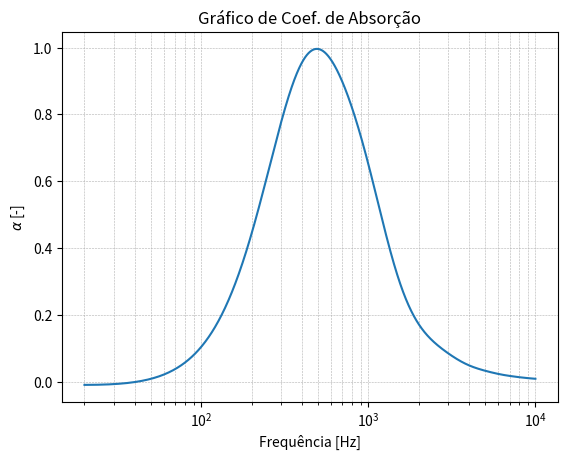

Reproduce this figure in Python.
# -*- coding: utf-8 -*-
"""
Created on Sun Jun  6 16:05:32 2021

@author: leofilgueira
"""

# Modelagem de absorvedor de membrana por inidência normal (Modelo Dellany-Bazley)

from numpy import pi, abs
from matplotlib import pyplot as plt
import numpy as np

# Função do modelo de Delany e Bazley
def delany_bazley(f, sig, c0, rho0):
    Zc = (rho0*c0) * ((1 + (9.08*((1e3*(f/sig))**(-0.75)))) - ( 1j * 11.9*((1e3*(f/sig))**(-0.73))))   # Impedância característica do material 
    kc =(omega/c0) * ((10.3*((1e3*(f/sig))**(-0.59))) + (1j * (1 + (10.8*((1e3*(f/sig))**(-0.7))))))      # Número de onda característico
    
    return Zc, kc

# Espaço de frequências
fini = 20                          # [Hz] primeira frequência de análise
ffim = 10000                        # [Hz] última frequência de análise
f = np.linspace(fini, ffim, 10000)  # [Hz] espaço linear de frequências
omega = 2 * pi * f                  # [rad/s] espaço linear de frequências angulares

# Propriedades do Ar
rho0 = 1.21                         # [kg/m³] densidade volumétrica do ar
c0   = 343                          # [m/s] velocidade de propagação do som no ar
k0   = omega/c0

# Propriedades do absorvedor
sig  = 25000                        # [Rayl] ou [Ns/m^4] Resistividade ao fluxo do material poroso
D    = 0.10                       # [m] Comprimento da cavidade do absorvedor
d    = 0.07                     # [m] Espessura do material poroso
dm   = 1e-4                         # [m] Espessura da membrana
rhom = 1300                        # [kg/m³] Densidade do material da membrana
denssup = dm*rhom                 # [kg/m²] Densidade superficial da membrana

f60 = 60/(denssup*D)**0.5
f50 = 50/(denssup*D)**0.5
print(f60,f50)

Zm  = 1j * omega * denssup                  # Impedância da membrana
Zp, kp = delany_bazley(f, sig, c0, rho0)    # Impedância característica do material poroso
Zsp = Zp * ((np.cosh(kp*d))/(np.sinh(kp*d))) # Impedância no topo da camada de material poroso         
Zsi  = ((-1j*Zsp*rho0*c0*(1/np.tanh(k0*(D-d)))) +
        ((rho0*c0)**2)) / (Zsp - (1j*rho0*c0*(1/np.tanh(k0*(D-d)))))  # Impedância no topo da camada de ar
Zs = Zm + Zsi                               # Impedância de superfície do absorvedor

# Coeficiente de absorção alpha                   
reflex = (Zs - (rho0*c0)) / (Zs + (rho0*c0))   # Coeficiente de reflexão
alpha = 1 - (abs(reflex) ** 2)

# Gerando gráfico
plt.title("Gráfico de Coef. de Absorção")
    
plt.semilogx(f, alpha)  # faça um gráfico com X logarítmico
plt.xlabel('Frequência [Hz]')
plt.ylabel('$\u03B1$ [-]')
plt.grid(True, which="both", ls="--", lw=0.4)
plt.show()